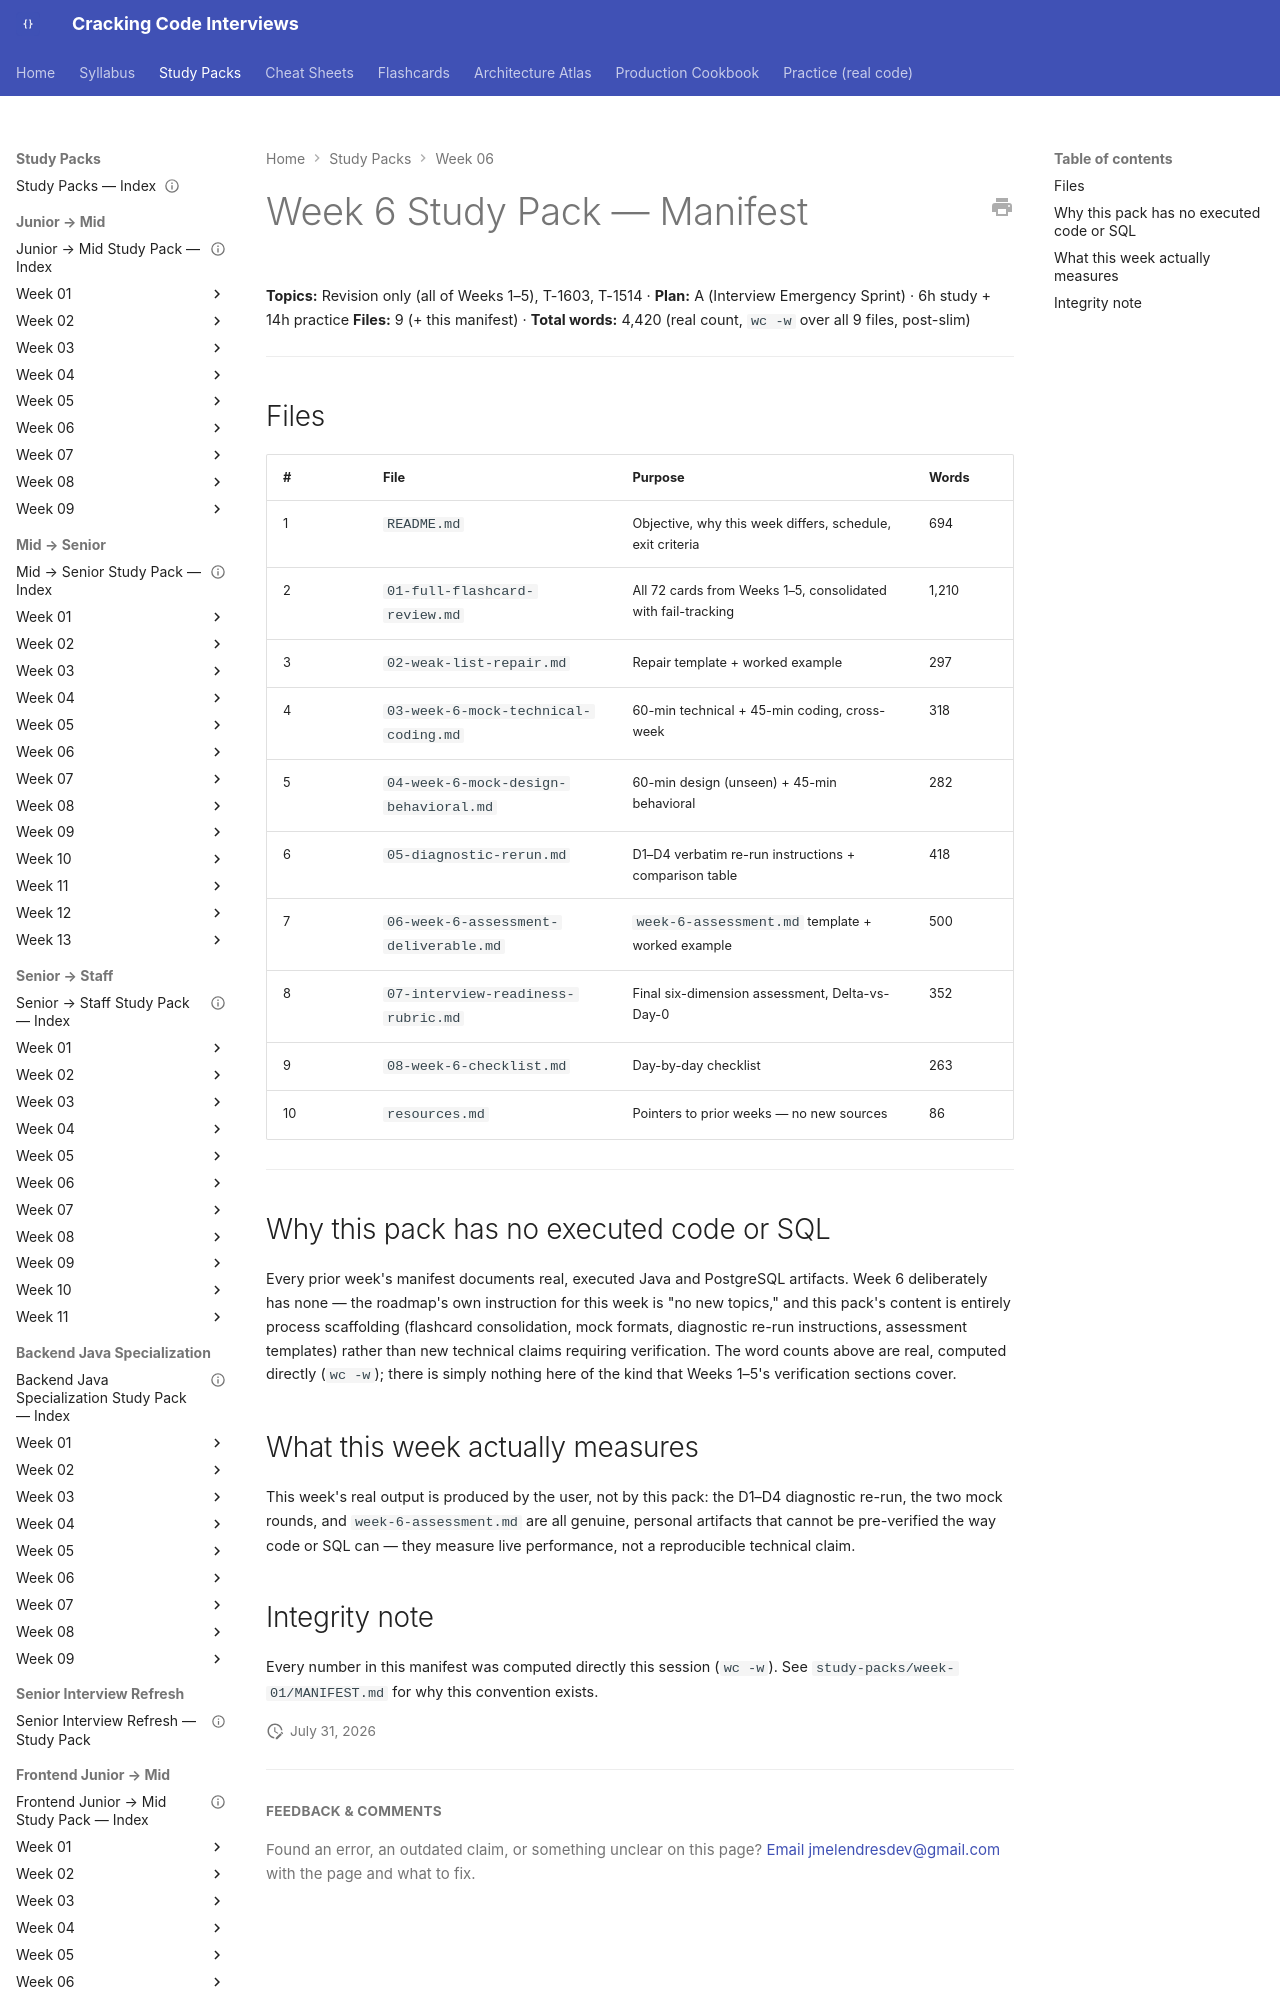

repository: JuanMelendres/cracking-code-interviews · page: study-packs/week-06/MANIFEST/index.html · generator: mkdocs

---
title: "Week 6 Study Pack — Manifest"
week: 6
last_reviewed: 2026-07-31
---

# Week 6 Study Pack — Manifest

**Topics:** Revision only (all of Weeks 1–5), T-1603, T-1514 · **Plan:** A (Interview Emergency Sprint) · 6h study + 14h practice
**Files:** 9 (+ this manifest) · **Total words:** 4,420 (real count, `wc -w` over all 9 files, post-slim)

---
